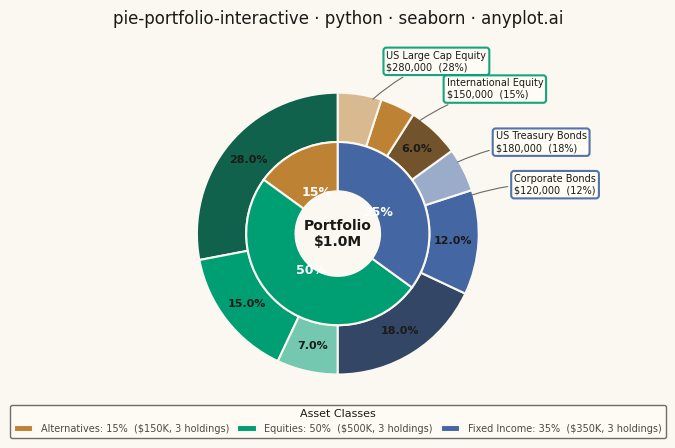

Source code (Python):
""" anyplot.ai
pie-portfolio-interactive: Interactive Portfolio Allocation Chart
Library: seaborn 0.13.2 | Python 3.13.13
Quality: 84/100 | Updated: 2026-05-27
"""

import os

import matplotlib.pyplot as plt
import numpy as np
import pandas as pd
import seaborn as sns


# Theme
THEME = os.getenv("ANYPLOT_THEME", "light")
PAGE_BG = "#FAF8F1" if THEME == "light" else "#1A1A17"
ELEVATED_BG = "#FFFDF6" if THEME == "light" else "#242420"
INK = "#1A1A17" if THEME == "light" else "#F0EFE8"
INK_SOFT = "#4A4A44" if THEME == "light" else "#B8B7B0"
INK_MUTED = "#6B6A63" if THEME == "light" else "#A8A79F"

# anyplot palette — semantic: green=equities (growth), blue=fixed income (stability), ochre=alternatives
CATEGORY_BASES = {"Equities": "#009E73", "Fixed Income": "#4467A3", "Alternatives": "#BD8233"}

sns.set_theme(
    style="ticks",
    rc={
        "figure.facecolor": PAGE_BG,
        "axes.facecolor": PAGE_BG,
        "axes.edgecolor": INK_SOFT,
        "axes.labelcolor": INK,
        "text.color": INK,
        "xtick.color": INK_SOFT,
        "ytick.color": INK_SOFT,
        "grid.color": INK,
        "grid.alpha": 0.15,
        "legend.facecolor": ELEVATED_BG,
        "legend.edgecolor": INK_SOFT,
    },
)

# Data — diversified investment portfolio
portfolio_data = pd.DataFrame(
    {
        "asset": [
            "US Large Cap Equity",
            "International Equity",
            "Emerging Markets",
            "US Treasury Bonds",
            "Corporate Bonds",
            "Municipal Bonds",
            "REITs",
            "Gold",
            "Private Equity",
        ],
        "weight": [28.0, 15.0, 7.0, 18.0, 12.0, 5.0, 6.0, 4.0, 5.0],
        "category": [
            "Equities",
            "Equities",
            "Equities",
            "Fixed Income",
            "Fixed Income",
            "Fixed Income",
            "Alternatives",
            "Alternatives",
            "Alternatives",
        ],
        "value": [280000, 150000, 70000, 180000, 120000, 50000, 60000, 40000, 50000],
    }
)

category_data = portfolio_data.groupby("category").agg({"weight": "sum", "value": "sum"}).reset_index()

# Build per-category gradient palettes using seaborn palette tools and anyplot base colors
# Fixed n_colors=3 for endpoints → wider light↔dark contrast range on all wedge sizes
cat_palettes = {}
category_rgb = {}
for cat, base_hex in CATEGORY_BASES.items():
    base_rgb = sns.color_palette([base_hex])[0]
    category_rgb[cat] = base_rgb
    n = len(portfolio_data[portfolio_data["category"] == cat])
    light = sns.light_palette(base_rgb, n_colors=3)[1]
    dark = sns.dark_palette(base_rgb, n_colors=3, reverse=True)[1]
    cat_palettes[cat] = sns.blend_palette([dark, base_rgb, light], n_colors=n)

cat_counters = dict.fromkeys(CATEGORY_BASES, 0)
asset_colors = []
for _, row in portfolio_data.iterrows():
    cat = row["category"]
    asset_colors.append(cat_palettes[cat][cat_counters[cat]])
    cat_counters[cat] += 1

# Canvas — square for symmetric donut chart
fig, ax = plt.subplots(figsize=(6, 6), dpi=400, facecolor=PAGE_BG)
ax.set_facecolor(PAGE_BG)

# Outer ring — individual holdings breakdown
outer_wedges, _, outer_autotexts = ax.pie(
    portfolio_data["weight"],
    labels=None,
    colors=asset_colors,
    autopct=lambda pct: f"{pct:.1f}%" if pct > 5 else "",
    startangle=90,
    radius=1.0,
    pctdistance=0.82,
    wedgeprops={"width": 0.35, "edgecolor": PAGE_BG, "linewidth": 1.5},
)
for autotext in outer_autotexts:
    autotext.set_fontsize(8)
    autotext.set_fontweight("bold")
    autotext.set_color(INK)

# Inner ring — asset class aggregates
inner_colors = [category_rgb[cat] for cat in category_data["category"]]
inner_wedges, _, inner_autotexts = ax.pie(
    category_data["weight"],
    labels=None,
    colors=inner_colors,
    autopct=lambda pct: f"{pct:.0f}%",
    startangle=90,
    radius=0.65,
    pctdistance=0.5,
    wedgeprops={"width": 0.35, "edgecolor": PAGE_BG, "linewidth": 1.5},
)
for autotext in inner_autotexts:
    autotext.set_fontsize(9)
    autotext.set_fontweight("bold")
    autotext.set_color("#FFFFFF")

# Center label — total portfolio value
total_value = portfolio_data["value"].sum()
ax.text(
    0,
    0,
    f"Portfolio\n${total_value / 1_000_000:.1f}M",
    ha="center",
    va="center",
    fontsize=10,
    fontweight="bold",
    color=INK,
)

# Data labels for the four largest holdings
cumulative = 0.0
angle_mid = {}
for _, row in portfolio_data.iterrows():
    angle_mid[row["asset"]] = 90 - cumulative - row["weight"] / 2
    cumulative += row["weight"]

for _, row in portfolio_data.nlargest(4, "weight").iterrows():
    theta = np.deg2rad(angle_mid[row["asset"]])
    r_text = 1.26
    x_t, y_t = r_text * np.cos(theta), r_text * np.sin(theta)
    ha = "left" if x_t > 0.15 else ("right" if x_t < -0.15 else "center")
    dx = 0.04 if x_t > 0.15 else (-0.04 if x_t < -0.15 else 0)

    ax.annotate(
        f"{row['asset']}\n${row['value']:,.0f}  ({row['weight']:.0f}%)",
        xy=(0.97 * np.cos(theta), 0.97 * np.sin(theta)),
        xytext=(x_t + dx, y_t),
        fontsize=7,
        ha=ha,
        va="center",
        color=INK,
        bbox={
            "boxstyle": "round,pad=0.3",
            "facecolor": ELEVATED_BG,
            "edgecolor": CATEGORY_BASES[row["category"]],
            "linewidth": 1.5,
            "alpha": 0.92,
        },
        arrowprops={"arrowstyle": "-", "color": INK_MUTED, "connectionstyle": "arc3,rad=0.1", "linewidth": 0.8},
    )

# Legend — asset class breakdown summary
legend_labels = [
    f"{r['category']}: {r['weight']:.0f}%  (${r['value'] / 1000:.0f}K, "
    f"{len(portfolio_data[portfolio_data['category'] == r['category']])} holdings)"
    for _, r in category_data.iterrows()
]
legend = ax.legend(
    inner_wedges,
    legend_labels,
    title="Asset Classes",
    loc="lower center",
    bbox_to_anchor=(0.5, -0.05),
    fontsize=7,
    title_fontsize=8,
    frameon=True,
    fancybox=True,
    ncol=3,
    columnspacing=0.8,
)
legend.get_frame().set_facecolor(ELEVATED_BG)
legend.get_frame().set_edgecolor(INK_SOFT)
legend.get_title().set_color(INK)
for text in legend.get_texts():
    text.set_color(INK_SOFT)

# Title and layout
title = "pie-portfolio-interactive · python · seaborn · anyplot.ai"
ax.set_title(title, fontsize=12, fontweight="medium", color=INK, pad=14)
ax.set_aspect("equal")
ax.set_xlim(-1.65, 1.65)
ax.set_ylim(-1.35, 1.35)

fig.subplots_adjust(bottom=0.08)

# Save — no bbox_inches="tight" to preserve exact 2400×2400 canvas
plt.savefig(f"plot-{THEME}.png", dpi=400, facecolor=PAGE_BG)
plt.close()
